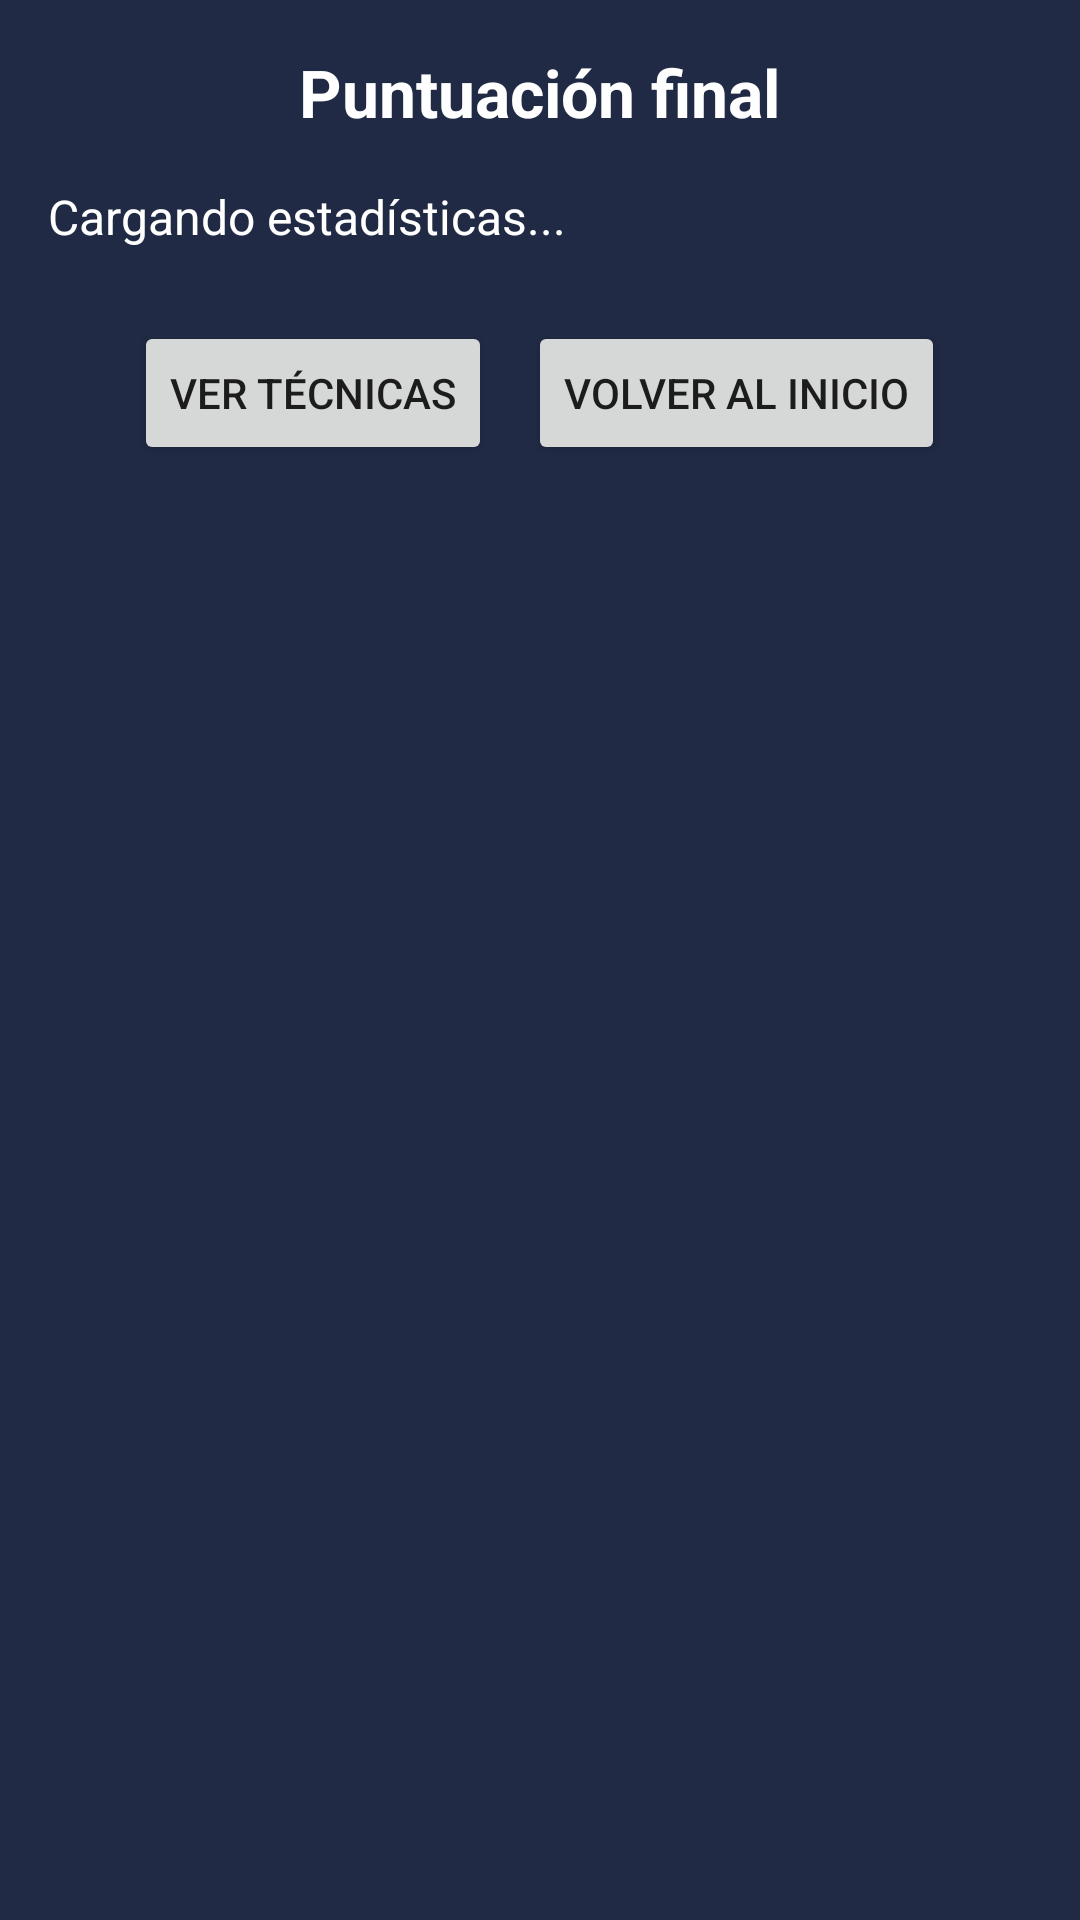

Layout XML and referenced resources for this Android screen:
<!-- AndroidManifest.xml: application theme Theme.InazumaDraft -->
<!-- res/layout/activity_team_summary.xml -->
<FrameLayout xmlns:android="http://schemas.android.com/apk/res/android"
        android:layout_width="match_parent"
        android:layout_height="match_parent"
        android:background="#202a44">

    
    <ScrollView
            android:id="@+id/summaryScroll"
            android:layout_width="match_parent"
            android:layout_height="match_parent"
            android:padding="16dp">

        <LinearLayout
                android:orientation="vertical"
                android:gravity="center_horizontal"
                android:layout_width="match_parent"
                android:layout_height="wrap_content">

            <TextView
                    android:id="@+id/txtFinalScore"
                    android:layout_width="wrap_content"
                    android:layout_height="wrap_content"
                    android:text="Puntuación final"
                    android:textSize="22sp"
                    android:textStyle="bold"
                    android:textColor="@android:color/white"
                    android:layout_marginBottom="16dp" />

            <TextView
                    android:id="@+id/txtStats"
                    android:layout_width="match_parent"
                    android:layout_height="wrap_content"
                    android:textColor="@android:color/white"
                    android:textSize="16sp"
                    android:lineSpacingExtra="4dp"
                    android:text="Cargando estadísticas..." />

            <LinearLayout
                    android:orientation="horizontal"
                    android:gravity="center"
                    android:layout_width="match_parent"
                    android:layout_height="wrap_content"
                    android:layout_marginTop="24dp">

                <Button
                        android:id="@+id/btnViewTechniques"
                        android:layout_width="wrap_content"
                        android:layout_height="wrap_content"
                        android:text="Ver Técnicas" />

                <Button
                        android:id="@+id/btnBack"
                        android:layout_width="wrap_content"
                        android:layout_height="wrap_content"
                        android:layout_marginStart="12dp"
                        android:text="Volver al inicio" />
            </LinearLayout>
        </LinearLayout>
    </ScrollView>

    
    <ScrollView
            android:id="@+id/techniquesScroll"
            android:layout_width="match_parent"
            android:layout_height="match_parent"
            android:visibility="gone"
            android:padding="16dp">

        <LinearLayout
                android:orientation="vertical"
                android:layout_width="match_parent"
                android:layout_height="wrap_content">

            <TextView
                    android:id="@+id/txtTechniquesTitle"
                    android:layout_width="wrap_content"
                    android:layout_height="wrap_content"
                    android:text="Técnicas del Equipo"
                    android:textColor="@android:color/white"
                    android:textSize="20sp"
                    android:textStyle="bold"
                    android:layout_marginBottom="12dp"
                    android:gravity="center" />

            <TextView
                    android:id="@+id/txtTechniquesList"
                    android:layout_width="match_parent"
                    android:layout_height="wrap_content"
                    android:textColor="@android:color/white"
                    android:textSize="15sp"
                    android:lineSpacingExtra="4dp"
                    android:text="Cargando..." />

            <Button
                    android:id="@+id/btnCloseTechniques"
                    android:layout_width="wrap_content"
                    android:layout_height="wrap_content"
                    android:text="Volver"
                    android:layout_gravity="center"
                    android:layout_marginTop="20dp" />
        </LinearLayout>
    </ScrollView>
</FrameLayout>
<!-- resources referenced by this layout -->
<resources>
  <style name="Theme.InazumaDraft" parent="Theme.MaterialComponents.DayNight.DarkActionBar">
          
          <item name="colorPrimary">@color/purple_500</item>
          <item name="colorPrimaryVariant">@color/purple_700</item>
          <item name="colorOnPrimary">@color/white</item>
          
          <item name="colorSecondary">@color/teal_200</item>
          <item name="colorSecondaryVariant">@color/teal_700</item>
          <item name="colorOnSecondary">@color/black</item>
          
          <item name="android:statusBarColor">?attr/colorPrimaryVariant</item>
          
      </style>
  <!-- not gathered from this repository: default colours our renderer supplied (Android Studio template values) -->
  <color name="purple_500">#FF6200EE</color>
  <color name="purple_700">#FF3700B3</color>
  <color name="teal_200">#FF03DAC5</color>
  <color name="teal_700">#FF018786</color>
  <color name="black">#FF000000</color>
  <color name="white">#FFFFFFFF</color>
</resources>
